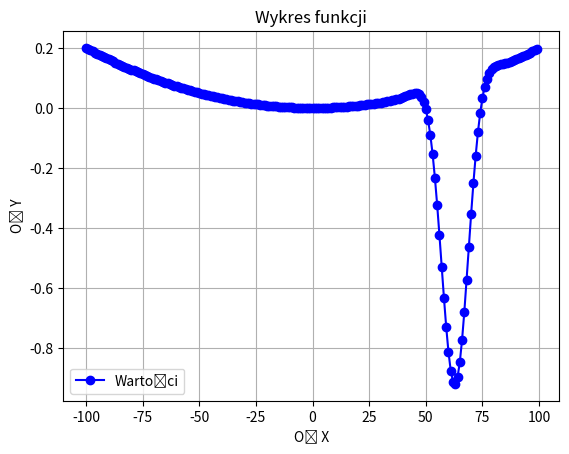

This chart was generated by the following Python code:
import numpy as np
import matplotlib.pyplot as plt


class FCallsUnique:
    def __init__(self, func):
        self.func = func
        self.calls = 0

    def __call__(self, x):
        self.calls += 1
        return self.func(x)


def f(x):
    return -np.cos(0.1 * x) * np.exp(-(0.1 * x - 2 * np.pi) ** 2) + 0.002 * (0.1 * x) ** 2


def make_plot(f, range_start=-100, range_stop=100):
    x = []
    y = []

    for i in range(range_start, range_stop):
        x.append(i)
        y.append(f(i))

    plt.plot(x, y, marker='o', linestyle='-', color='b', label='Wartości')

    plt.title('Wykres funkcji')
    plt.xlabel('Oś X')
    plt.ylabel('Oś Y')
    plt.legend()
    plt.grid(True)
    plt.show()
    return 0


def expansion_method(f, x_0, d, alfa, n_max=1000):
    f = FCallsUnique(f)
    i = 0
    x_1 = x_0 + d
    x = [x_0, x_1]

    if f(x[1]) == f(x[0]):
        return x[0], x[1]

    if f(x[1]) > f(x[0]):
        d = -d
        x[1] = x[0] + d
        if f(x[1]) >= f(x[0]):
            return x[1], (x[0] - d)

    while True:
        if f.calls > n_max:
            raise ValueError("Error: Przekroczono N_MAX")
        i = i + 1
        x.append(x[0] + (alfa ** i) * d)

        if f(x[i]) <= f(x[i + 1]):
            break

    if d > 0:
        return x[i - 1], x[i + 1]

    return x[i + 1], x[i - 1]


def fibonacci(n):
    fib = [0, 1]
    for i in range(2, n + 1):
        fib.append(fib[-1] + fib[-2])
    return fib


def fibonacci_method(a, b, epsilon):
    n = 1
    fib = fibonacci(100)

    while fib[n] < (b - a) / epsilon:
        n += 1

    k = n
    a_i = a
    b_i = b

    c_i = b_i - (fib[k - 1] / fib[k]) * (b_i - a_i)
    d_i = a_i + b_i - c_i

    for i in range(k - 2):
        if f(c_i) < f(d_i):
            b_i = d_i
            d_i = c_i
            c_i = b_i - (fib[k - i - 2] / fib[k - i - 1]) * (b_i - a_i)
        else:
            a_i = c_i
            c_i = d_i
            d_i = a_i + b_i - c_i

    return (c_i + d_i) / 2


def lagrange_interpolation(func, a, b, c, epsilon=1e-5, gamma=1e-5, max_iter=100):
    i = 0
    while i < max_iter:
        l = (func(a) * (b ** 2 - c ** 2) + func(b) * (c ** 2 - a ** 2) + func(c) * (a ** 2 - b ** 2))
        m = (func(a) * (b - c) + func(b) * (c - a) + func(c) * (a - b))

        if m <= 0:
            raise ValueError("Błąd: podział przez zero lub ujemna wartość w metodzie Lagrange’a.")

        d = 0.5 * l / m

        if a < d < c:
            if func(d) < func(c):
                b = c
                c = d
            else:
                a = d
        elif c < d < b:
            if func(d) < func(c):
                a = c
                c = d
            else:
                b = d
        else:
            raise ValueError("Błąd: punkt interpolacji d jest poza zakresem przedziału.")

        if abs(b - a) < epsilon or abs(d - c) < gamma:
            return d

        i += 1

    raise RuntimeError("Przekroczono maksymalną liczbę iteracji bez zbieżności.")


# Parametry i testy
x0 = 45
d = 1
alpha = 1.5
nmax = 100
epsilon = 0.01

make_plot(f)

expansion_result = expansion_method(f, x0, d, alpha, nmax)
print("Przedział ekspansji: ", expansion_result)

a, b = expansion_result
fib_result = fibonacci_method(a, b, epsilon)
print("Przybliżone minimum Fibonacciego: ", fib_result)

# Test metody Lagrange'a
c = (a + b) / 2
lagrange_result = lagrange_interpolation(f, a, b, c, epsilon)
print("Przybliżone minimum Lagrange'a: ", lagrange_result)
